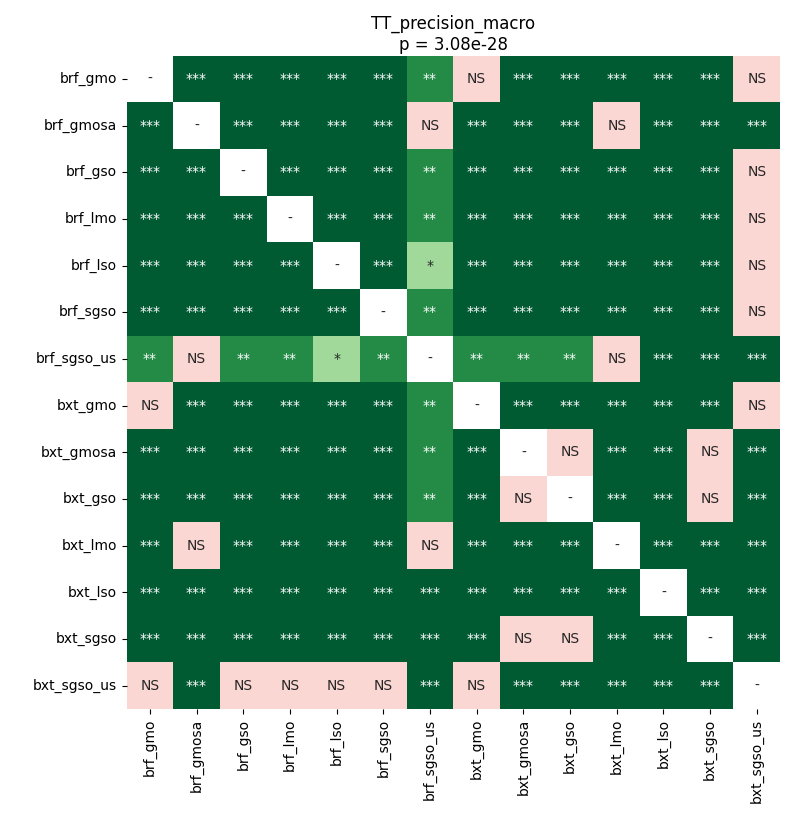

The data file committed next to this chart (first rows):
	brf_gmo	brf_gmosa	brf_gso	brf_lmo	brf_lso	brf_sgso	brf_sgso_us	bxt_gmo	bxt_gmosa	bxt_gso	bxt_lmo	bxt_lso	bxt_sgso	bxt_sgso_us
brf_gmo	1.0	4.4080946180555555e-05	4.4080946180555555e-05	4.4080946180555555e-05	4.4080946180555555e-05	4.4080946180555555e-05	0.00743	0.6612	4.4080946180555555e-05	4.4080946180555555e-05	4.4080946180555555e-05	4.4080946180555555e-05	4.4080946180555555e-05	0.7518
brf_gmosa	4.4080946180555555e-05	1.0	4.4080946180555555e-05	4.4080946180555555e-05	4.4080946180555555e-05	4.4080946180555555e-05	0.1161	4.4080946180555555e-05	0.0001262	4.4080946180555555e-05	0.6836	4.4080946180555555e-05	4.4080946180555555e-05	4.4080946180555555e-05
brf_gso	4.4080946180555555e-05	4.4080946180555555e-05	1.0	4.4080946180555555e-05	4.4080946180555555e-05	4.4080946180555555e-05	0.006342	4.4080946180555555e-05	4.4080946180555555e-05	4.4080946180555555e-05	4.4080946180555555e-05	4.4080946180555555e-05	4.4080946180555555e-05	0.06561
brf_lmo	4.4080946180555555e-05	4.4080946180555555e-05	4.4080946180555555e-05	1.0	0.0009918	4.4080946180555555e-05	0.00743	4.4080946180555555e-05	4.4080946180555555e-05	4.4080946180555555e-05	4.4080946180555555e-05	4.4080946180555555e-05	4.4080946180555555e-05	0.2732
brf_lso	4.4080946180555555e-05	4.4080946180555555e-05	4.4080946180555555e-05	0.0009918	1.0	4.4080946180555555e-05	0.01072	4.4080946180555555e-05	4.4080946180555555e-05	4.4080946180555555e-05	4.4080946180555555e-05	4.4080946180555555e-05	4.4080946180555555e-05	0.08304
brf_sgso	4.4080946180555555e-05	4.4080946180555555e-05	4.4080946180555555e-05	4.4080946180555555e-05	4.4080946180555555e-05	1.0	0.006342	4.4080946180555555e-05	4.4080946180555555e-05	4.4080946180555555e-05	4.4080946180555555e-05	4.4080946180555555e-05	4.4080946180555555e-05	0.2535
brf_sgso_us	0.00743	0.1161	0.006342	0.00743	0.01072	0.006342	1.0	0.00743	0.004243	0.002738	0.06561	4.4080946180555555e-05	0.000776	0.0005803
bxt_gmo	0.6612	4.4080946180555555e-05	4.4080946180555555e-05	4.4080946180555555e-05	4.4080946180555555e-05	4.4080946180555555e-05	0.00743	1.0	4.4080946180555555e-05	4.4080946180555555e-05	4.4080946180555555e-05	4.4080946180555555e-05	4.4080946180555555e-05	0.6836
bxt_gmosa	4.4080946180555555e-05	0.0001262	4.4080946180555555e-05	4.4080946180555555e-05	4.4080946180555555e-05	4.4080946180555555e-05	0.004243	4.4080946180555555e-05	1.0	0.9399	0.0009918	4.4080946180555555e-05	0.5655	4.4080946180555555e-05
bxt_gso	4.4080946180555555e-05	4.4080946180555555e-05	4.4080946180555555e-05	4.4080946180555555e-05	4.4080946180555555e-05	4.4080946180555555e-05	0.002738	4.4080946180555555e-05	0.9399	1.0	8.544921875e-05	4.4080946180555555e-05	0.5946	4.4080946180555555e-05
bxt_lmo	4.4080946180555555e-05	0.6836	4.4080946180555555e-05	4.4080946180555555e-05	4.4080946180555555e-05	4.4080946180555555e-05	0.06561	4.4080946180555555e-05	0.0009918	8.544921875e-05	1.0	4.4080946180555555e-05	8.544921875e-05	4.4080946180555555e-05
bxt_lso	4.4080946180555555e-05	4.4080946180555555e-05	4.4080946180555555e-05	4.4080946180555555e-05	4.4080946180555555e-05	4.4080946180555555e-05	4.4080946180555555e-05	4.4080946180555555e-05	4.4080946180555555e-05	4.4080946180555555e-05	4.4080946180555555e-05	1.0	4.4080946180555555e-05	4.4080946180555555e-05
bxt_sgso	4.4080946180555555e-05	4.4080946180555555e-05	4.4080946180555555e-05	4.4080946180555555e-05	4.4080946180555555e-05	4.4080946180555555e-05	0.000776	4.4080946180555555e-05	0.5655	0.5946	8.544921875e-05	4.4080946180555555e-05	1.0	4.4080946180555555e-05
bxt_sgso_us	0.7518	4.4080946180555555e-05	0.06561	0.2732	0.08304	0.2535	0.0005803	0.6836	4.4080946180555555e-05	4.4080946180555555e-05	4.4080946180555555e-05	4.4080946180555555e-05	4.4080946180555555e-05	1.0
